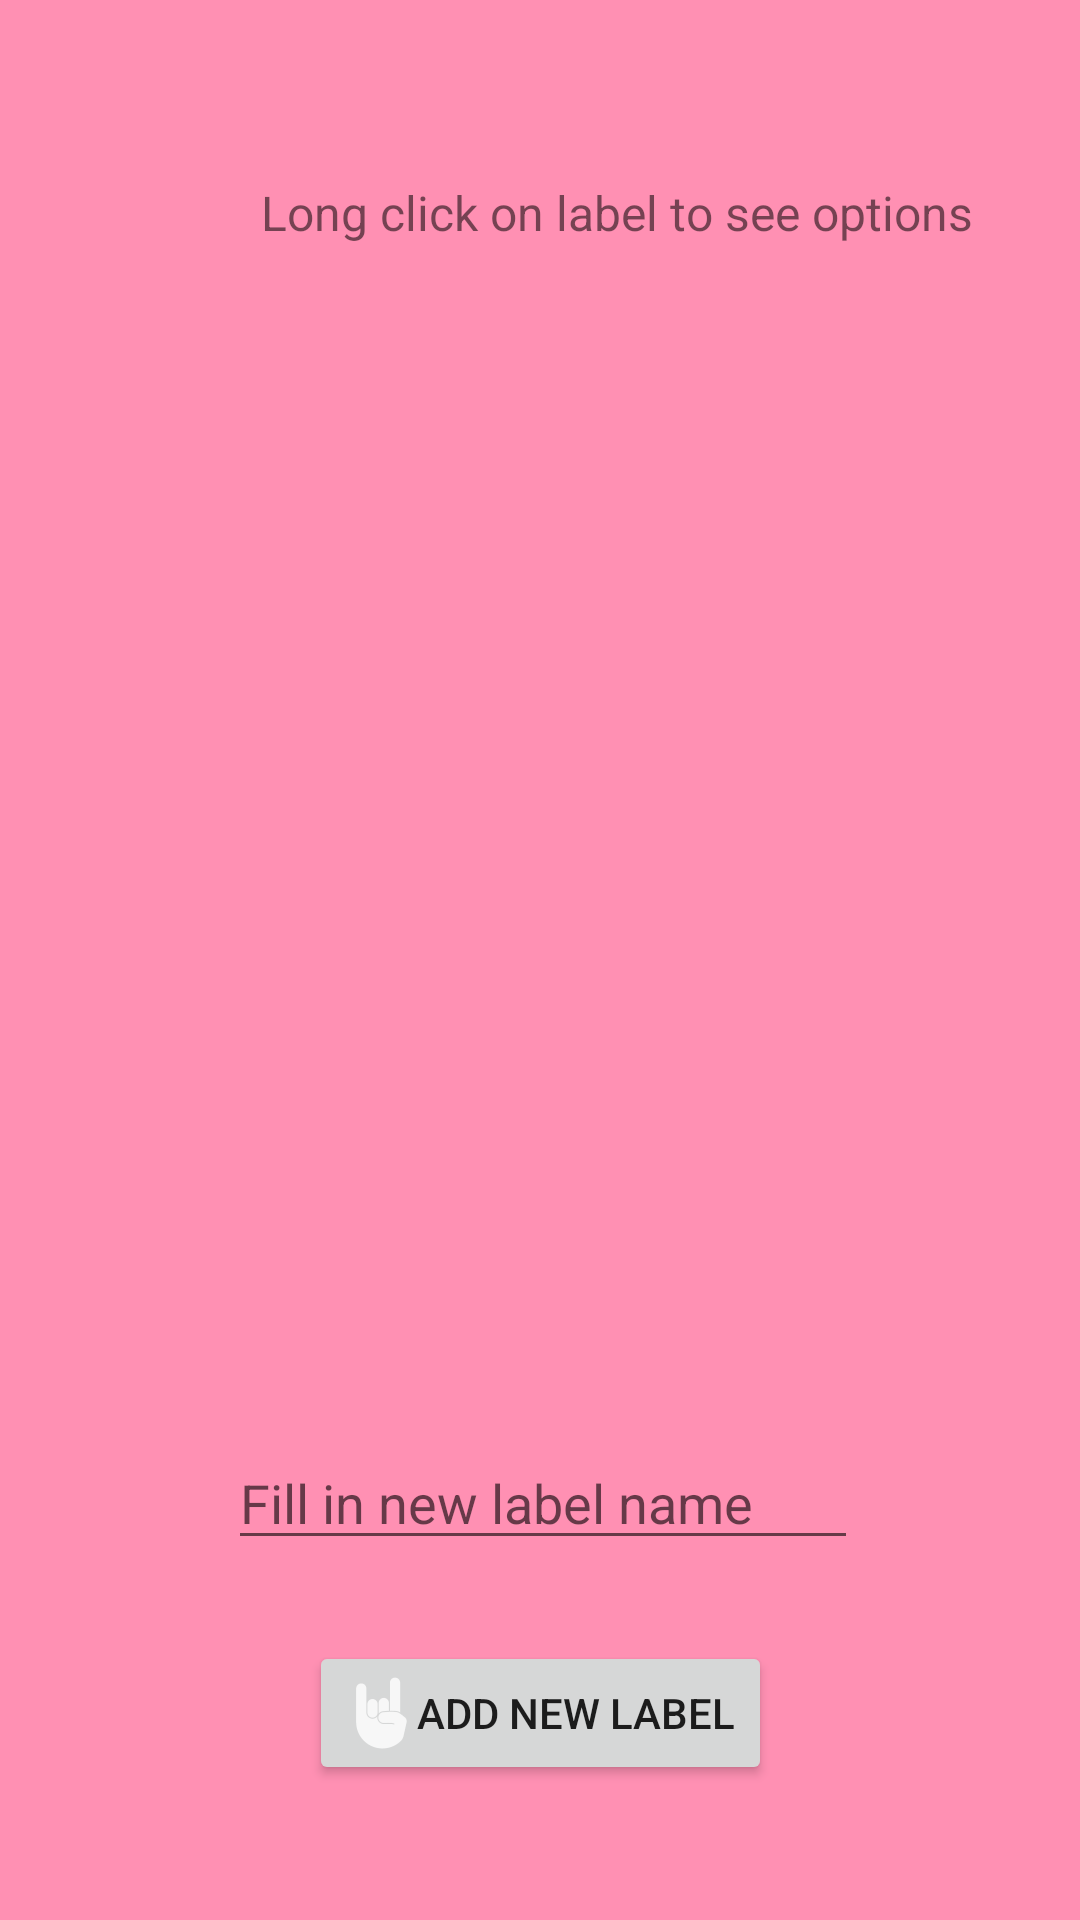

Produce the Android XML layout that renders to this screen, including the resource entries it uses.
<!-- AndroidManifest.xml: application theme Theme.APEPToDayGroep4 -->
<!-- res/layout/activity_label.xml -->
<?xml version="1.0" encoding="utf-8"?>
<androidx.constraintlayout.widget.ConstraintLayout xmlns:android="http://schemas.android.com/apk/res/android"
    xmlns:app="http://schemas.android.com/apk/res-auto"
    xmlns:tools="http://schemas.android.com/tools"
    android:layout_width="match_parent"
    android:layout_height="match_parent"
    android:background="@color/pink"
    tools:context=".UserActivity.AddLabel">

    <Button
        android:id="@+id/addLabelToDbBtn"
        android:layout_width="wrap_content"
        android:layout_height="wrap_content"
        android:layout_marginStart="112dp"
        android:layout_marginEnd="112dp"
        android:layout_marginBottom="45dp"
        android:drawableLeft="@drawable/ic_rock_hand_white"
        android:onClick="addLabelToArrayList"
        android:text="@string/addNewLabel"
        app:layout_constraintBottom_toBottomOf="parent"
        app:layout_constraintEnd_toEndOf="parent"
        app:layout_constraintStart_toStartOf="parent" />

    <ListView
        android:id="@+id/listViewLabels"
        android:layout_width="266dp"
        android:layout_height="102dp"
        android:layout_marginStart="66dp"
        android:layout_marginTop="60dp"
        android:layout_marginEnd="66dp"
        app:layout_constraintEnd_toEndOf="parent"
        app:layout_constraintHorizontal_bias="0.461"
        app:layout_constraintStart_toStartOf="parent"
        app:layout_constraintTop_toBottomOf="@+id/welcomeMessageLabels" />

    <EditText
        android:id="@+id/getFilledInLabel"
        android:layout_width="wrap_content"
        android:layout_height="wrap_content"
        android:layout_marginStart="102dp"
        android:layout_marginEnd="100dp"
        android:layout_marginBottom="27dp"
        android:ems="10"
        android:hint="@string/HintNewLabel"
        android:inputType="textPersonName"
        app:layout_constraintBottom_toTopOf="@+id/addLabelToDbBtn"
        app:layout_constraintEnd_toEndOf="parent"
        app:layout_constraintStart_toStartOf="parent" />

    <TextView
        android:id="@+id/welcomeMessageLabels"
        android:layout_width="wrap_content"
        android:layout_height="wrap_content"
        android:layout_marginStart="87dp"
        android:layout_marginTop="60dp"
        android:layout_marginEnd="88dp"
        android:text="@string/AddLabel_LongClikMessage"
        android:textSize="16sp"
        app:layout_constraintEnd_toEndOf="parent"
        app:layout_constraintHorizontal_bias="0.0"
        app:layout_constraintStart_toStartOf="parent"
        app:layout_constraintTop_toTopOf="parent" />

</androidx.constraintlayout.widget.ConstraintLayout>
<!-- resources referenced by this layout -->
<resources>
  <color name="pink">#FF90B3</color>
      //#1C5542
      //#37a17d
      //#4ee6b2
      //#ff1962
  <!-- drawable ic_rock_hand_white: png bitmap (drawable-hdpi, 646 bytes) -->
  <string name="AddLabel_LongClikMessage">Long click on label to see options</string>
  <string name="HintNewLabel">Fill in new label name</string>
  <string name="addNewLabel">Add New Label</string>
  <style name="Theme.APEPToDayGroep4" parent="Theme.MaterialComponents.DayNight.DarkActionBar">
          
          <item name="colorPrimary">@color/purple_500</item>
          <item name="colorPrimaryVariant">@color/purple_700</item>
          <item name="colorOnPrimary">@color/pink</item>
          
          <item name="colorSecondary">@color/teal_200</item>
          <item name="colorSecondaryVariant">@color/teal_700</item>
          <item name="colorOnSecondary">@color/black</item>
          
          <item name="android:statusBarColor" tools:targetApi="l">?attr/colorPrimaryVariant</item>
          
      </style>
  <color name="purple_500">#37a17d</color>
  <color name="purple_700">#1C5542</color>
  <color name="teal_200">#FF03DAC5</color>
  <color name="teal_700">#FF018786</color>
  <color name="black">#FF000000</color>
</resources>
